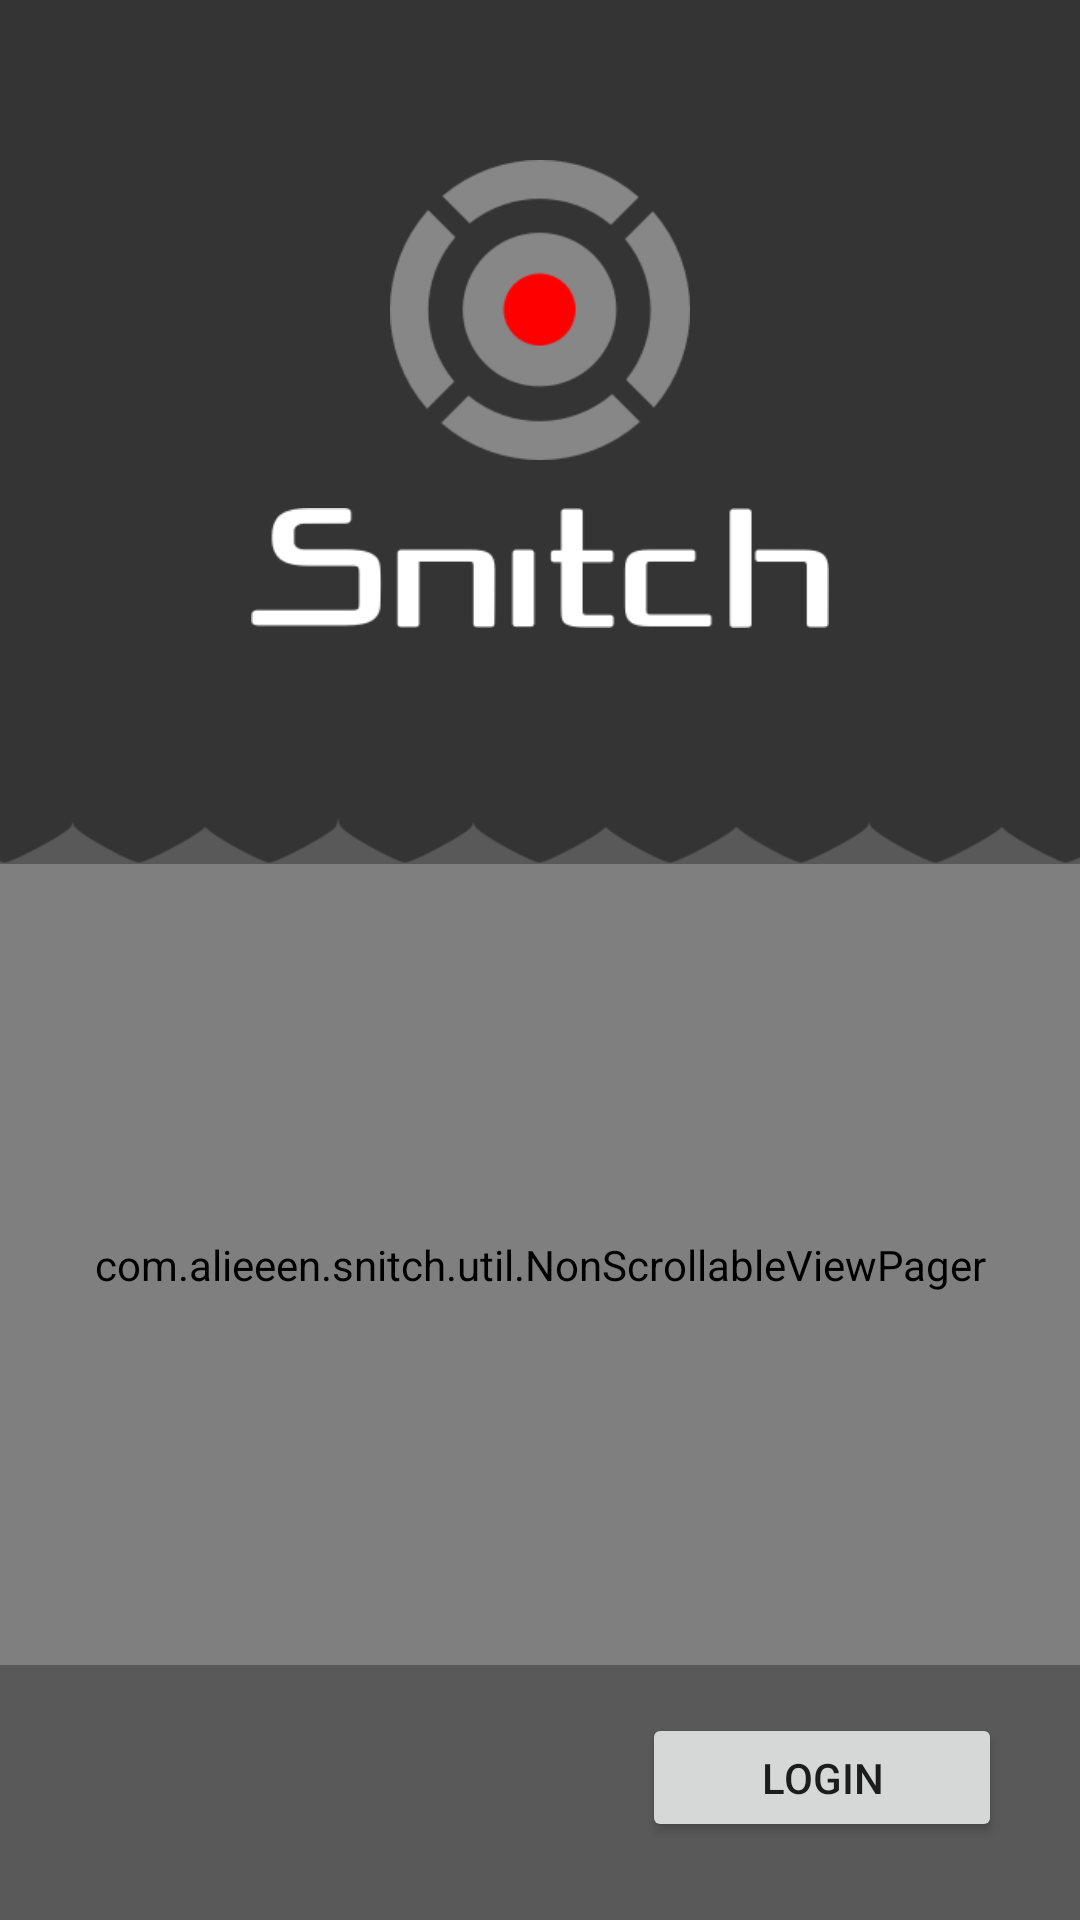

Write the Android layout XML for this screen, with the resource values it uses.
<!-- AndroidManifest.xml: application theme AppTheme -->
<!-- res/layout/activity_login.xml -->
<RelativeLayout xmlns:android="http://schemas.android.com/apk/res/android"
    xmlns:tools="http://schemas.android.com/tools" android:layout_width="match_parent"
    android:layout_height="match_parent"
    android:background="@color/background_light"
    tools:context="com.alieeen.snitch.LoginActivity">

    <LinearLayout
        android:layout_width="match_parent"
        android:layout_height="match_parent"
        android:orientation="vertical">

        <RelativeLayout
            android:layout_width="match_parent"
            android:layout_height="match_parent"
            android:layout_weight="0.55">

            <RelativeLayout
                android:layout_width="match_parent"
                android:layout_height="match_parent"
                android:background="@color/background"
                android:layout_marginBottom="25dp">
                
                <LinearLayout
                    android:layout_width="match_parent"
                    android:layout_height="match_parent"
                    android:gravity="center"
                    android:orientation="vertical">
                    
                    <ImageView
                        android:layout_width="100dp"
                        android:layout_height="100dp" 
                        android:src="@drawable/snitch_icon"/>
                    
                    <ImageView
                        android:layout_marginTop="16dp"
                        android:layout_width="wrap_content"
                        android:layout_height="40dp"
                        android:src="@drawable/logo_text"/>
                    </LinearLayout>
                
                </RelativeLayout>
            
            <ImageView
                android:layout_width="match_parent"
                android:layout_height="50dp"
                android:src="@drawable/bottom_background"
                android:layout_alignParentBottom="true"
                android:scaleType="fitXY"/>

            </RelativeLayout>

        <LinearLayout
            android:layout_width="match_parent"
            android:layout_height="match_parent"
            android:layout_weight="0.45"
            android:orientation="vertical">

            <com.alieeen.snitch.util.NonScrollableViewPager
                android:layout_width="match_parent"
                android:layout_height="match_parent"
                android:id="@+id/pager"
                android:layout_weight="0.2"/>

            <Button
                android:layout_width="120dp"
                android:layout_height="43dp"
                android:text="LOGIN"
                android:layout_gravity="right"
                android:layout_marginTop="16dp"
                android:layout_alignParentRight="true"
                android:layout_alignParentBottom="true"
                android:layout_marginBottom="26dp"
                android:layout_marginRight="26dp"
                android:id="@+id/button_login"
                />

            </LinearLayout>




        </LinearLayout>


</RelativeLayout>
<!-- resources referenced by this layout -->
<resources>
  <item name="background" type="color">#343434</item>
  <item name="background_light" type="color">#595959</item>
  <!-- drawable bottom_background: png bitmap (drawable, 12360 bytes) -->
  <!-- drawable logo_text: png bitmap (drawable, 3596 bytes) -->
  <!-- drawable snitch_icon: png bitmap (drawable, 10986 bytes) -->
  <style name="AppTheme" parent="Theme.AppCompat.Light.DarkActionBar">
          
          <item name="colorPrimary">@color/colorPrimary</item>
          <item name="colorPrimaryDark">@color/colorPrimaryDark</item>
          <item name="colorAccent">@android:color/white</item>
          <item name="android:windowNoTitle">true</item>
          <item name="windowActionBar">false</item>
      </style>
  <item name="colorPrimary" type="color">#A42E0B</item>
  <item name="colorPrimaryDark" type="color">#832408</item>
</resources>
